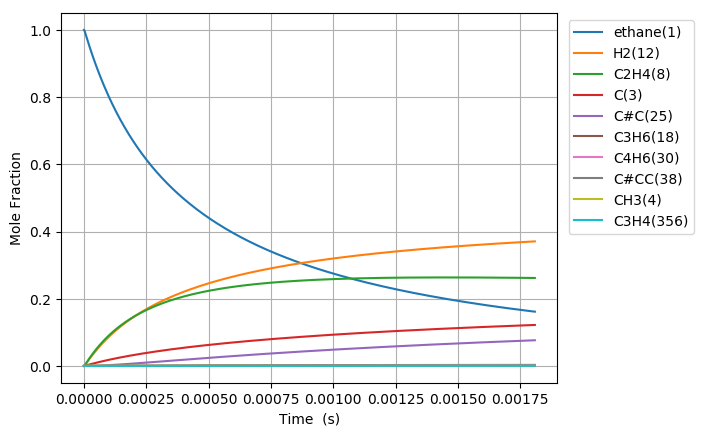

The table this chart was drawn from, first rows:
Time (s), Volume (m^3), Ar, He, Ne, N2, ethane(1), CH3(4), C2H5(5), C(3), H(6), C2H4(8), H2(12), C3H7(14), C2H3(13), C#C(25), C3H5(32), C4H7(28), C4H7(50), C4H6(30), C4H7(51), C3H6(18), C3H7(19), C#CC(38)
6.212092817685293e-19, 0.1122, 0.0, 0.0, 0.0, 0.0, 1, 2.4999740656368003e-16, 8.05205384153299e-19, 2.5488722308754094e-29, 8.0520538415359916e-19, 1.8423146368786545e-29, 5.5286588778047936e-30, 4.5733553986184386e-57, 3.4083110092692537e-49, 1.9134383169395536e-59, 1.0729612006797874e-86, 1.7784812767769669e-89, 7.3052443853247957e-98, 6.9574035373113946e-100, 1.5681951382828877e-100, 1.7058735276046425e-67, 7.0850581718911575e-69, 1.3805743038469197e-96
1.739385988951882e-18, 0.1122, 0.0, 0.0, 0.0, 0.0, 1, 6.9999273837822116e-16, 2.2545750756700415e-18, 1.5395188274486123e-28, 2.2545750756718546e-18, 1.1127580406915124e-28, 3.3393099622457254e-29, 1.4379361104368075e-55, 4.0463468429218868e-48, 4.280284990312404e-58, 1.2132587739057036e-84, 1.3723558330125165e-87, 1.0219740965371978e-95, 9.73313357774015e-98, 2.1938432804556181e-98, 9.8249582184155669e-66, 4.0806307498720172e-67, 2.8137029830927569e-94
3.9757394033185875e-18, 0.1122, 0.0, 0.0, 0.0, 0.0, 1, 1.5999834020069724e-15, 5.1533144588667448e-18, 7.4121204473836676e-28, 5.1533144588754754e-18, 5.3574509642952064e-28, 1.6077340017430811e-28, 3.2079563587697626e-54, 3.9727273503971205e-47, 8.4571219038259493e-57, 1.0977820956199338e-82, 1.4956605159649086e-85, 2.2218871628533031e-93, 2.1160971158287526e-95, 4.7696719562474894e-96, 4.4059236467928501e-64, 1.8299261008431607e-65, 5.0933168381726446e-92
8.448446232052e-18, 0.1122, 0.0, 0.0, 0.0, 0.0, 1, 3.3999647292631492e-15, 1.0950793225913022e-17, 3.2370677332096763e-27, 1.0950793225951154e-17, 2.339739589096374e-27, 7.0213967756123772e-28, 6.0081472178151225e-53, 3.5138323967427219e-46, 1.5048996752269675e-55, 8.3173649159244924e-81, 1.2235431636084121e-83, 3.6407680015160492e-91, 3.4674340088741181e-93, 7.8155783117377785e-94, 1.6576185915365402e-62, 6.8846393283707633e-64, 7.7246047934681534e-90
1.739385988951882e-17, 0.1122, 0.0, 0.0, 0.0, 0.0, 1, 6.9999273837702004e-15, 2.254575076261707e-17, 1.3514120568082575e-26, 2.2545750762776266e-17, 9.7679522070749788e-27, 2.9312949377323617e-27, 1.0377580160927352e-51, 2.9535879293904043e-45, 2.5382333259466509e-54, 5.7822693624838996e-79, 8.8059289488531897e-82, 5.2449612237574356e-89, 4.9952897787101186e-91, 1.1259357299148184e-91, 5.7398068857787574e-61, 2.3839320069328227e-62, 1.0745528980066267e-87
3.528468720445247e-17, 0.1122, 0.0, 0.0, 0.0, 0.0, 1, 1.4199852692763099e-14, 4.5735665846471111e-17, 5.5209592069494146e-26, 4.5735665847121472e-17, 3.990527198049527e-26, 1.1975296281778504e-26, 1.7242504523741528e-50, 2.4215299567994566e-44, 4.1690560663402368e-53, 3.8552532953477936e-77, 5.968945293445741e-80, 7.1133992427989313e-87, 6.7748861470283549e-89, 1.5270558290425046e-89, 1.9096698918972842e-59, 7.9314918708007837e-61, 1.4332466036016878e-85
7.106634183431976e-17, 0.1122, 0.0, 0.0, 0.0, 0.0, 1, 2.8599703310664073e-14, 9.2115496055963024e-17, 2.2316599839853755e-25, 9.211549605859189e-17, 1.6130348973225621e-25, 4.8406062281605034e-26, 2.8109633754530767e-49, 1.961017942281771e-43, 6.7582202102591045e-52, 2.5180897183497038e-75, 3.9302214988424764e-78, 9.3693507098113637e-85, 8.9237446673022906e-87, 2.0114074255866159e-87, 6.2303080262098117e-58, 2.5876533644007162e-59, 1.8725111875970776e-83
1.4262965109405435e-16, 0.1122, 0.0, 0.0, 0.0, 0.0, 1, 5.7399404546126695e-14, 1.8487515664208201e-16, 8.9734066435796174e-25, 1.8487515665265252e-16, 6.4859423849600336e-25, 1.9463864766354398e-25, 4.5397132297776187e-48, 1.5783981679935831e-42, 1.0883907461984802e-50, 1.6280135286878776e-73, 2.5511402191222799e-76, 1.2164081126055056e-82, 1.158624192462185e-84, 2.6115329262843668e-85, 2.0130134066203029e-56, 8.3607116040237966e-58, 2.421414187073387e-81
2.8575626961352355e-16, 0.1122, 0.0, 0.0, 0.0, 0.0, 1, 1.1499880701569473e-13, 3.7039447848286095e-16, 3.598737409453819e-24, 3.703944785252535e-16, 2.601152992588751e-24, 7.8058803303935942e-25, 7.2974560113660303e-47, 1.2665656446895325e-41, 1.7471088825491589e-49, 1.0472211142559518e-71, 1.64427670738919e-74, 1.5679158417177213e-80, 1.4936103605091564e-82, 3.3665900088534384e-83, 6.4727207405280041e-55, 2.6883353150228561e-56, 3.1152540418328113e-79
5.720095066524619e-16, 0.1122, 0.0, 0.0, 0.0, 0.0, 1, 2.3019761194940205e-13, 7.4143312483858272e-16, 1.4413720552126837e-23, 7.4143312500837398e-16, 1.0418179555230072e-23, 3.1264236709010887e-24, 1.1703131759724636e-45, 1.014794623154774e-40, 2.7999319327923137e-48, 6.719206257990255e-70, 1.0560466611619958e-72, 2.0135874299592743e-78, 1.9186140136593012e-80, 4.3245460285481517e-81, 2.0762569121063987e-53, 8.6233823105163645e-55, 3.9976991944525601e-77
1.1445159807303387e-15, 0.1122, 0.0, 0.0, 0.0, 0.0, 1, 4.6059522179510078e-13, 1.4835104282466804e-15, 5.7692445445584083e-23, 1.4835104289262882e-15, 4.1699869123894521e-23, 1.2513842484363707e-23, 1.8746797852275468e-44, 8.1245406856318605e-40, 4.4835462469633376e-47, 4.3057411930200973e-68, 6.7705905663380844e-71, 2.5807441637421151e-76, 2.4601812561427887e-78, 5.545235754115868e-79, 6.6520102620443809e-52, 2.762799855664038e-53, 5.123581961150235e-75
2.2895289288860923e-15, 0.1122, 0.0, 0.0, 0.0, 0.0, 1, 9.213904413996366e-13, 2.9676650778494934e-15, 2.3084492965043219e-22, 2.9676650805688145e-15, 1.6685379583921868e-22, 5.0071670816635877e-23, 3.0012307297976614e-43, 6.5021230738004302e-39, 7.176616654485466e-46, 2.7574240899643119e-66, 4.336984260480809e-69, 3.3031591664744152e-74, 3.1518201292760496e-76, 7.1041861046440957e-77, 2.129921573905623e-50, 8.8462672646661953e-52, 6.5623793311744052e-73
4.5795548251975986e-15, 0.1122, 0.0, 0.0, 0.0, 0.0, 1, 1.842980880261258e-12, 5.9359745482015763e-15, 9.2353003561577024e-22, 5.93597455908066e-15, 6.67523854017591e-22, 2.0031929473768986e-22, 4.8033607804352874e-42, 5.2027204637772776e-38, 1.148499601170157e-44, 1.7653174859501764e-64, 2.7768848863430483e-67, 4.2219458143633565e-72, 4.0361097743635443e-74, 9.0973701609276008e-75, 6.8177904707458975e-49, 2.8316524811834754e-50, 8.4025665525129585e-71
9.159606617820611e-15, 0.1122, 0.0, 0.0, 0.0, 0.0, 1, 3.6861617565947103e-12, 1.1872594173491504e-14, 3.6944207968402866e-21, 1.1872594217011622e-14, 2.670312904851164e-21, 8.0134244708681897e-22, 7.6864801514692938e-41, 4.1626261487793177e-37, 1.8378096237943198e-43, 1.1299919712662568e-62, 1.7775906581921442e-65, 5.3849926081704036e-70, 5.1673468478867993e-72, 1.1647172092523133e-72, 2.1820167266653735e-47, 9.0626268086196248e-49, 1.0757117933542207e-68
1.8319710203066636e-14, 0.1122, 0.0, 0.0, 0.0, 0.0, 1, 7.3725235037024319e-12, 2.3745836162413711e-14, 1.4778284509034796e-20, 2.3745836336503227e-14, 1.0681687668312857e-20, 3.2055006536610731e-21, 1.2299216812781525e-39, 3.33034633236994e-36, 2.9407195831763737e-42, 7.2326500968376003e-61, 1.1377755301171588e-63, 6.8421749444354003e-68, 6.6148931684057724e-70, 1.4909932534100953e-70, 6.9829529830284674e-46, 2.9002442567293825e-47, 1.3770516890199327e-66
3.663991737355869e-14, 0.1122, 0.0, 0.0, 0.0, 0.0, 1, 1.4745246975681162e-11, 4.7492331093622395e-14, 5.9114340632966816e-20, 4.7492331790010331e-14, 4.272763123350878e-20, 1.2822266945097926e-20, 1.9679317547580905e-38, 2.664480022895703e-35, 4.7055097767078493e-41, 4.6292451217501514e-59, 7.2820774887645967e-62, 8.6298331686907556e-66, 8.4674327581234865e-68, 1.9085543416894246e-68, 2.2346129484709636e-44, 9.2810399375716805e-46, 1.7627757585182374e-64
7.32803317145428e-14, 0.1122, 0.0, 0.0, 0.0, 0.0, 1, 2.9490693830691761e-11, 9.498536476945534e-14, 2.3645976720349158e-19, 9.4985367555161016e-14, 1.7091235364568975e-19, 5.1289617207416434e-20, 3.1487018251422915e-37, 2.131832865065193e-34, 7.5296754917669208e-40, 2.9629880276626747e-57, 4.660571026045279e-60, 1.0731288737781439e-63, 1.083841384252348e-65, 2.4429712881194665e-66, 7.1507939229961741e-43, 2.9699308592578898e-44, 2.2566013157843388e-62
1.46561160396511e-13, 0.1122, 0.0, 0.0, 0.0, 0.0, 1, 5.8981587184925497e-11, 1.8997160737445156e-13, 9.4584387383109473e-19, 1.8997161851833543e-13, 6.8365361262590346e-19, 2.0515973378042923e-19, 5.0378209071864642e-36, 1.7058340914927477e-33, 1.2050002555680368e-38, 1.8966031764920504e-55, 2.9827496163855778e-58, 1.2994736670284801e-61, 1.3873099191602617e-63, 3.1269853313041023e-64, 2.2882104207838895e-41, 9.503498876481426e-43, 2.8889992451674518e-60
2.931228177604474e-13, 0.1122, 0.0, 0.0, 0.0, 0.0, 1, 1.1796337247024275e-10, 3.799447935951093e-13, 3.7833850705998091e-18, 3.7994483817879399e-13, 2.7346271714249632e-18, 8.2064279376896955e-19, 8.0600771960472057e-35, 1.3652436065692106e-32, 1.9287889902302603e-37, 1.2141802382813766e-53, 2.5226114167254506e-56, 1.9804781324535287e-59, 2.3421299336658831e-61, 5.2791350087355991e-62, 7.3218910031909864e-40, 3.0408977155729369e-41, 3.6992704961489133e-58
5.862461324883203e-13, 0.1122, 0.0, 0.0, 0.0, 0.0, 1, 2.3592693734827418e-10, 7.5989397005783876e-13, 1.5133559154729792e-17, 7.5989414845709084e-13, 1.0938568725870032e-17, 3.2825895223760449e-18, 1.289463996012426e-33, 1.0931121490600336e-31, 3.0885711063979187e-36, 7.7752280482089435e-52, 1.6210669253276002e-54, 2.1336084541363723e-57, 3.0157663357430626e-59, 6.7974864348646894e-60, 2.3427439828246391e-38, 9.7293841894180975e-40, 4.7384894982336561e-56
1e-12, 0.1122, 0.0, 0.0, 0.0, 0.0, 1, 4.0243664173698916e-10, 1.2962135108115872e-12, 4.7175910686157576e-17, 1.2962140672993511e-12, 3.4099110497799305e-17, 1.0232911272763487e-17, 1.493699341954101e-32, 6.5038379948395689e-31, 3.5842345448162574e-35, 3.5389056697182775e-50, 7.3773718910918608e-53, 1.4607974362307509e-55, 2.7361454128037945e-57, 6.1671938115950414e-58, 5.3587182224714302e-37, 2.2252860580628276e-38, 4.3007753443133314e-54
1.172492761944066e-12, 0.1122, 0.0, 0.0, 0.0, 0.0, 1, 4.7185404433390558e-10, 1.51980353889898e-12, 6.0534272137670629e-17, 1.5198042530107247e-12, 4.3754671766417332e-17, 1.3130479825275124e-17, 2.0626608015424907e-32, 8.7595535746425832e-31, 4.9497296962237349e-35, 4.981850266565292e-50, 1.0385394582445833e-52, 2.0609046104027315e-55, 3.8642636910461565e-57, 8.7099401262443047e-58, 7.4950836753736228e-37, 3.112439710369082e-38, 6.0740012250932843e-54
2.344986020855557e-12, 0.1122, 0.0, 0.0, 0.0, 0.0, 1, 9.4370816722329464e-10, 3.0396675388842814e-12, 2.4213714178080374e-16, 3.0396703994462385e-12, 1.7502169498957855e-16, 5.2522843120498921e-17, 3.2987116725711703e-31, 7.0310839827204364e-30, 7.9452076484185304e-34, 3.1956678999685378e-48, 6.6637540560142924e-51, 1.7717627623919871e-53, 4.9589345168370892e-55, 1.1177181373144119e-55, 2.3973372003829573e-35, 9.953629593729077e-37, 7.7970356468727467e-52
3.5174792797670484e-12, 0.1122, 0.0, 0.0, 0.0, 0.0, 1, 1.415562198974585e-09, 4.5595763996324678e-12, 5.1454144013243812e-16, 4.5595824843689082e-12, 3.7192547270288328e-16, 1.1161238441659172e-16, 1.2573613709493261e-30, 2.0149261489309096e-29, 2.9295646225237567e-33, 1.7846729306115366e-47, 3.308992675095438e-50, 9.368220032489919e-53, 2.9391440559229696e-54, 6.6246558483332614e-55, 1.124954442158797e-34, 4.670450866401276e-36, 5.1024943982759982e-51
4.68997253867854e-12, 0.1122, 0.0, 0.0, 0.0, 0.0, 1, 1.8874161395875721e-09, 6.0795301197839203e-12, 8.7774715223472613e-16, 6.0795405091180043e-12, 6.3446794220348928e-16, 1.9039969904469026e-16, 3.382409834914374e-30, 4.2604882314498643e-29, 7.4440373909544819e-33, 6.7121095030499066e-47, 1.4022368875893224e-49, 4.0334666401693316e-52, 1.3292800087534422e-53, 2.9961125136015461e-54, 3.5062802910927366e-34, 1.4556126707448467e-35, 2.1327591223003147e-50
7.034959056501522e-12, 0.1122, 0.0, 0.0, 0.0, 0.0, 1, 2.8311238067703749e-09, 9.119542837670966e-12, 1.8172638908521334e-15, 9.1195643802568391e-12, 1.3136088814570338e-15, 3.9420564309519994e-16, 1.3676842742285634e-29, 1.1700229203108831e-28, 2.6139996435826464e-32, 4.8364822061393936e-46, 1.2704490429192521e-48, 3.8162118960594405e-51, 1.3836676202584696e-52, 3.1186882638708611e-53, 1.7271556732777041e-33, 7.1695275060131866e-35, 1.7692635096655528e-49
9.379945574324505e-12, 0.1122, 0.0, 0.0, 0.0, 0.0, 1, 3.7748311387307724e-09, 1.2159720508056607e-11, 3.0906896925724547e-15, 1.2159757199409351e-11, 2.2341427933464576e-15, 6.7045227068715333e-16, 3.7037365402866985e-29, 2.4601371734932229e-28, 6.555424865711555e-32, 1.7789741950416982e-45, 5.0263541861792934e-48, 1.5635894624770187e-50, 6.2118399362067621e-52, 1.4000998635851849e-52, 5.4182962706039514e-33, 2.2490031771921119e-34, 7.393963656513234e-49
1e-11, 0.1122, 0.0, 0.0, 0.0, 0.0, 1, 4.0243633908383446e-09, 1.2963624872647157e-11, 3.4872106902472089e-15, 1.2963666288232725e-11, 2.520785040866627e-15, 7.5647190295998538e-16, 4.7022847782984076e-29, 2.9267922574415276e-28, 8.1766008340636272e-32, 2.4934491834533167e-45, 7.2103240347318664e-48, 2.2621341848982873e-50, 9.2771559172498378e-52, 2.09099513541453e-52, 7.1994699723385451e-33, 2.9882451844311022e-34, 1.0793076242115219e-48
1.1724932092147487e-11, 0.1122, 0.0, 0.0, 0.0, 0.0, 1, 4.7185381115869226e-09, 1.5200074904382142e-11, 4.7218751052410233e-15, 1.5200131043446768e-11, 3.4133249809667134e-15, 1.0243178960351333e-15, 8.3180903134020835e-29, 4.5011597259774225e-28, 1.396043385827531e-31, 5.2994363681284022e-45, 1.5905953004994543e-47, 5.0547025440589835e-50, 2.1739898728339356e-51, 4.8999857873925863e-52, 1.3926024764498979e-32, 5.779906938025996e-34, 2.4455425809704202e-48
1.6414905127793452e-11, 0.1122, 0.0, 0.0, 0.0, 0.0, 1, 6.6059509574766546e-09, 2.128132491436494e-11, 9.07999646672727e-15, 2.1281433237933524e-11, 6.5639687051124224e-15, 1.9698086874572439e-15, 3.2225034862423405e-28, 1.2031591476774716e-27, 5.1739491117842473e-31, 4.4368109425236879e-44, 1.329136500487025e-46, 4.5830054129030694e-49, 2.9023108725697374e-50, 6.5414108548461061e-51, 7.849378357107899e-32, 3.2567425844904917e-33, 3.1666705418748697e-47
2.5794851199085382e-11, 0.1122, 0.0, 0.0, 0.0, 0.0, 1, 1.0380772276753717e-08, 3.3445976211810131e-11, 2.2152430497051118e-14, 3.3446242432401667e-11, 1.6015491188861838e-14, 4.8061656445812282e-15, 2.067810660355092e-27, 4.7706088538240897e-27, 3.3631726509885034e-30, 8.2290571267991679e-43, 2.3367133591081197e-45, 8.616821697081988e-48, 9.5657198264298201e-49, 2.1558666080587563e-49, 8.7687996765017167e-31, 3.6352080251042236e-32, 1.1042293649543845e-45
3.517479727037731e-11, 0.1122, 0.0, 0.0, 0.0, 0.0, 1, 1.4155587760955562e-08, 4.5613497868691935e-11, 4.1038108203494674e-14, 4.5613994364727478e-11, 2.967161805943208e-14, 8.9043159399321274e-15, 6.8136395837283872e-27, 1.2082006198375931e-26, 1.1139638486644444e-29, 4.3606324046128724e-42, 1.2855583373433245e-44, 4.8128145489193317e-47, 6.3283285786573757e-48, 1.4262131498622259e-48, 3.701627409223848e-30, 1.5338428972287754e-31, 7.1164347100708636e-45
5.393468941296117e-11, 0.1122, 0.0, 0.0, 0.0, 0.0, 1, 2.1705201228857664e-08, 6.9957146093002233e-11, 9.6243899596135156e-14, 6.9958327301514358e-11, 6.9598978029798819e-14, 2.0886423975785757e-14, 3.878796896989684e-26, 4.5919462713739131e-26, 6.6581083453289666e-29, 6.8673863901056965e-41, 1.9826427660219319e-43, 7.6343073568447756e-46, 1.6458501915799425e-46, 3.7088975449777945e-47, 3.4041991772285681e-29, 1.4084899774957633e-30, 1.8900957215363121e-43
9.14544736981289e-11, 0.1122, 0.0, 0.0, 0.0, 0.0, 1, 3.6804358160353394e-08, 1.1867883860443283e-10, 2.7639180476931972e-13, 1.1868233152983863e-10, 1.9994609947852494e-13, 6.0003734391694841e-14, 3.3756182400412153e-25, 2.5060218516036656e-25, 6.5230250948992602e-28, 2.1449489474739666e-39, 5.9186293693821351e-42, 2.3263162096476189e-44, 9.5281475511734505e-45, 2.1466857092871785e-45, 5.5043286545903656e-28, 2.2696223002223026e-29, 1.1632385388914599e-41
9.999999999999999e-11, 0.1122, 0.0, 0.0, 0.0, 0.0, 1, 4.0243337234574191e-08, 1.2978212547586348e-10, 3.3042267502782955e-13, 1.2978632901101054e-10, 2.3905294931135256e-13, 7.1739844224901614e-14, 4.8966670225534037e-25, 3.359110146762581e-25, 9.6246714536450768e-28, 3.8540016720118976e-39, 1.0995622409518518e-41, 4.3301038481995068e-44, 1.9297043215608836e-44, 4.3474449510480897e-45, 8.7988203811384251e-28, 3.6254202798517781e-29, 2.2929192817394893e-41
1.2897425798329662e-10, 0.1122, 0.0, 0.0, 0.0, 0.0, 1, 5.1903421749351536e-08, 1.6744636158697614e-10, 5.4951996949430871e-13, 1.6745348288555181e-10, 3.9765893371102937e-13, 1.1933829967838391e-13, 1.2375183809618744e-24, 7.3200367568143614e-25, 2.5022444555165493e-27, 1.3062444945791969e-38, 3.8632140149649193e-41, 1.5242553499760845e-43, 7.3507438273172115e-44, 1.6559991676608084e-44, 2.5819087795093619e-27, 1.0627559802632552e-28, 8.5231395667128238e-41
2.0401382655363206e-10, 0.1122, 0.0, 0.0, 0.0, 0.0, 1, 8.2101268867458162e-08, 2.6511867031899727e-10, 1.3747124843616985e-12, 2.6513745011974266e-10, 9.95505556057926e-13, 2.9875941351737838e-13, 7.8573828903662022e-24, 3.3680233954999396e-24, 1.8541032062654592e-26, 2.6795384574669127e-37, 8.071052451696483e-40, 3.2097370479268277e-42, 2.6410291108662426e-42, 5.947524382972694e-43, 2.7048062469231041e-26, 1.1066787709818651e-27, 3.0339308461737945e-39
2.71549438266934e-10, 0.1122, 0.0, 0.0, 0.0, 0.0, 1, 1.0927901197836544e-07, 3.5318004938542531e-10, 2.4353710378065142e-12, 3.5321469385263999e-10, 1.764582657924002e-12, 5.295749054494021e-13, 2.2978419679044736e-23, 8.5161344779749568e-24, 5.8186243997335301e-26, 1.2816834825847378e-36, 4.1053957287854649e-39, 1.6348750663385639e-41, 1.5078583922955486e-41, 3.3953382779039314e-42, 9.6805906537168973e-26, 3.9496105565426875e-27, 1.6596177649474197e-38
3.390850499802359e-10, 0.1122, 0.0, 0.0, 0.0, 0.0, 1, 1.3645645255688466e-07, 4.4138922575938962e-10, 3.7972755196533113e-12, 4.4144537479497489e-10, 2.7529134595686446e-12, 8.2620118203027318e-13, 5.3441434173294833e-23, 1.7812624411191105e-23, 1.4540736034713717e-25, 4.3652869962539816e-36, 1.4847714406666291e-38, 5.9219634713448775e-41, 6.3431079203026711e-41, 1.4281072438607828e-41, 2.6850242326973414e-25, 1.092051827073111e-26, 6.6564121366607267e-38
4.066206616935378e-10, 0.1122, 0.0, 0.0, 0.0, 0.0, 1, 1.636335905658392e-07, 5.2974595560616139e-10, 5.4604231592922643e-12, 5.2982973301835171e-10, 3.9608476763331582e-12, 1.1887473907495397e-12, 1.0674196855659834e-22, 3.2874238559199877e-23, 3.1010408879363329e-25, 1.241182534867448e-35, 4.4349085572357759e-38, 1.7702756305392899e-40, 2.1023096954101334e-40, 4.7326314799165102e-41, 6.1960699311949008e-25, 2.5126472705742457e-26, 2.1196350409353223e-37
4.741562734068397e-10, 0.1122, 0.0, 0.0, 0.0, 0.0, 1, 1.9081042596645107e-07, 6.1824998556471687e-10, 7.4248111007250145e-12, 6.1836801799089035e-10, 5.3887492375285264e-12, 1.6173274743578824e-12, 1.9200749131259793e-22, 5.5627855933827014e-23, 5.9386307111487688e-25, 3.0624681515453542e-35, 1.1405333399763394e-37, 4.5558863116037193e-40, 5.9287268921799441e-40, 1.3344966843266077e-40, 1.2633703138152498e-24, 5.1084683196333686e-26, 5.7772715177551482e-37
6.092274968334435e-10, 0.1122, 0.0, 0.0, 0.0, 0.0, 1, 2.4516318880342942e-07, 7.9569904082143297e-10, 1.2257297712123447e-11, 7.9590725926657637e-10, 8.9057571563133023e-12, 2.6729990783876147e-12, 4.9908418099931995e-22, 1.3260941919317725e-22, 1.7347890933507016e-24, 1.3997836633720142e-34, 5.5756525784130139e-37, 2.2298126286540958e-39, 3.4295002448439817e-39, 7.717638301676384e-40, 4.0495261619229671e-24, 1.628034510246494e-25, 3.152620485377965e-36
7.442987202600474e-10, 0.1122, 0.0, 0.0, 0.0, 0.0, 1, 2.9951474075774429e-07, 9.7373438009182571e-10, 1.8294712696871573e-11, 9.7406507906780791e-10, 1.3306835611730713e-11, 3.9941297768030364e-12, 1.0717321690437609e-21, 2.6884330260209094e-22, 4.1342236497106536e-24, 4.58657697456832e-34, 1.9320193730204005e-36, 7.7319577942762821e-39, 1.343677579336936e-38, 3.0232009258092471e-39, 1.028185378881218e-23, 4.1119422090619847e-25, 1.1869050609651897e-35
8.793699436866512e-10, 0.1122, 0.0, 0.0, 0.0, 0.0, 1, 3.5386508150203264e-07, 1.1523538924560471e-09, 2.5537032177941209e-11, 1.1528435555975837e-09, 1.8595034786642709e-11, 5.5816871297205555e-12, 2.0305623969147323e-21, 4.8947852484897327e-22, 8.6462745114050525e-24, 1.2496355610161473e-33, 5.5288445732905371e-36, 2.2138755661160315e-38, 4.2823230857839971e-38, 9.6331889426387336e-39, 2.253036550977397e-23, 8.9634049504637183e-25, 3.6435795847830858e-35
9.999999999999999e-10, 0.1122, 0.0, 0.0, 0.0, 0.0, 1, 4.0240352044681302e-07, 1.3123684124091158e-09, 3.3023575650927335e-11, 1.3130342142191316e-09, 2.407019877625789e-11, 7.2255100503818343e-12, 3.3273170802466544e-21, 7.8206503711697292e-22, 1.5447603741151778e-23, 2.7680365246521771e-33, 1.2708872807642631e-35, 5.0912327947411067e-38, 1.0827786378259877e-37, 2.4352945596822631e-38, 4.1572516834773284e-23, 1.6458391339981081e-24, 8.9270473934394348e-35
1.014441167113255e-09, 0.1122, 0.0, 0.0, 0.0, 0.0, 1, 4.0821421071469988e-07, 1.3315555200360214e-09, 3.3984232735962407e-11, 1.3322447145793004e-09, 2.4773338843497422e-11, 7.4366252087299826e-12, 3.5153926277615884e-21, 8.2419127074210137e-22, 1.6480192495062906e-23, 3.0192030387786927e-33, 1.3910666456413467e-35, 5.5729197210549547e-38, 1.195912487659436e-37, 2.6897001939923219e-38, 4.449647904244098e-23, 1.760636879013457e-24, 9.8314094668733887e-35
1.1495123905398588e-09, 0.1122, 0.0, 0.0, 0.0, 0.0, 1, 4.6256212808321132e-07, 1.5113372783528075e-09, 4.3636291630854505e-11, 1.5122705092105115e-09, 3.1844635973135911e-11, 9.5598747366817758e-12, 5.6813447858340392e-21, 1.3067747884591898e-21, 2.9246581479007773e-23, 6.6430133569226659e-33, 3.1649037631329556e-35, 1.2684652740476721e-37, 3.0148222868867119e-37, 6.7791186550484504e-38, 8.1136160550666116e-23, 3.1921994459029174e-24, 2.4059152459777633e-34
1.2845836139664626e-09, 0.1122, 0.0, 0.0, 0.0, 0.0, 1, 5.1690883329904545e-07, 1.6916972225141107e-09, 5.4493186423725228e-11, 1.6929228534630283e-09, 3.9811766432039983e-11, 1.1952357757690543e-11, 8.6972503752163737e-21, 1.975237931625105e-21, 4.9031589787977115e-23, 1.3580360614871538e-32, 6.6525839823177059e-35, 2.6672986063646861e-37, 7.0354272164712747e-37, 1.5815933500568438e-37, 1.3884095633667587e-22, 5.4298984312613967e-24, 5.4720903692652428e-34
1.4196548373930665e-09, 0.1122, 0.0, 0.0, 0.0, 0.0, 1, 5.7125432605205246e-07, 1.8726334077530508e-09, 6.6554894564532337e-11, 1.8742036609896064e-09, 4.8677577484878719e-11, 1.4615003601888203e-11, 1.2743024798076918e-20, 2.8712454236755493e-21, 7.8363923266036656e-23, 2.5910545815327152e-32, 1.3018766694946492e-34, 5.2213081403310218e-37, 1.5168339643270897e-36, 3.4090431222166558e-37, 2.2529426065445992e-22, 8.7571654199135169e-24, 1.1548793355465209e-33
1.5547260608196703e-09, 0.1122, 0.0, 0.0, 0.0, 0.0, 1, 6.2559860602843428e-07, 2.0541438762807102e-09, 7.9821393250070087e-11, 2.0561148580755242e-09, 5.8444942302819413e-11, 1.7548754805225108e-11, 1.800918713389481e-20, 4.040180556456334e-21, 1.2025921846942925e-22, 4.6530633118807514e-32, 2.3970494286897132e-34, 9.6160101544794098e-37, 3.0501993753698462e-36, 6.8534840951054213e-37, 3.4955186098787054e-22, 1.3503594866392616e-23, 2.2784039268828883e-33
1.824868507672878e-09, 0.1122, 0.0, 0.0, 0.0, 0.0, 1, 7.3428352640088562e-07, 2.4188799312740105e-09, 1.0996867148381268e-10, 2.4218360271638759e-09, 8.0695728749346787e-11, 2.4233345108307115e-11, 3.3021276617408519e-20, 7.4001461249240751e-21, 2.570392554185637e-22, 1.3101165118613067e-31, 7.0989347964883869e-34, 2.8489355258109942e-36, 1.0691966358547935e-35, 2.4009380812928566e-36, 7.5651845495275467e-22, 2.8861073564699457e-23, 7.670532284127095e-33
2.0679967098407648e-09, 0.1122, 0.0, 0.0, 0.0, 0.0, 1, 8.3209580389740204e-07, 2.749087089831544e-09, 1.4122137753510419e-10, 2.753160035304275e-09, 1.0383331888028905e-10, 3.1186157450105499e-11, 5.2834134842822681e-20, 1.1898535313163293e-20, 4.6639090269005525e-22, 2.9278763454510848e-31, 1.6543234405034392e-33, 6.6408385490733902e-36, 2.8265247427324219e-35, 6.3438989946639464e-36, 1.3781138798452917e-21, 5.1987767548922277e-23, 1.9624879017289899e-32
2.3111249120086517e-09, 0.1122, 0.0, 0.0, 0.0, 0.0, 1, 9.299041471283745e-07, 3.0811251344835763e-09, 1.7637725185834147e-10, 3.0865558071506977e-09, 1.2993607404940332e-10, 3.9032111899144871e-11, 8.0020162810886564e-20, 1.8175838643559556e-20, 7.934487163907816e-22, 5.9703524648132673e-31, 3.5086205210304607e-33, 1.4087293196818141e-35, 6.6928337772387083e-35, 1.5014050276483753e-35, 2.3429186611984891e-21, 8.7402389277783833e-23, 4.5049914197913025e-32
2.5542531141765387e-09, 0.1122, 0.0, 0.0, 0.0, 0.0, 1, 1.0277085542710207e-06, 3.4149831473099428e-09, 2.1543616256406012e-10, 3.4220340765257045e-09, 1.5902033375280892e-10, 4.777678802722662e-11, 1.1600676909062349e-19, 2.6642944675440305e-20, 1.2816974335135184e-21, 1.1321806777261892e-30, 6.9035496679785513e-33, 2.7722640828793838e-35, 1.4516658428314785e-34, 3.2549500679128576e-35, 3.7697607135500746e-21, 1.3907774688804641e-22, 9.4886081939967643e-32
2.7973813163444256e-09, 0.1122, 0.0, 0.0, 0.0, 0.0, 1, 1.1255090235033185e-06, 3.7506503409653921e-09, 2.5839797798025191e-10, 3.7596054464320567e-09, 1.9110233358101752e-10, 5.7425792089348072e-11, 1.6228197659164719e-19, 3.7751438121523266e-20, 1.9841376628615378e-21, 2.0236632119421476e-30, 1.2779422894896989e-32, 5.1325384799199798e-35, 2.9342077569651318e-34, 6.5759988628490713e-35, 5.7991372633219218e-21, 2.1159540656542421e-22, 1.8648143376826529e-31
3.2836377206801995e-09, 0.1122, 0.0, 0.0, 0.0, 0.0, 1, 1.3210981409437554e-06, 4.4273697011711489e-09, 3.5602979670616814e-10, 4.4410693179556605e-09, 2.6432407107246211e-10, 7.9459364751408152e-11, 2.9188994094231827e-19, 6.9897499683291151e-20, 4.2980389729865861e-21, 5.6356734087844646e-30, 3.8114922481666802e-32, 1.5311283320581838e-34, 1.0318408128343931e-33, 2.3100904746780883e-34, 1.2341705847346549e-20, 4.40449897824355e-22, 6.1901603873135998e-31
3.7698941250159734e-09, 0.1122, 0.0, 0.0, 0.0, 0.0, 1, 1.5166714848658296e-06, 5.1111993142940864e-09, 4.6927165738276893e-10, 5.1310298405821527e-09, 3.4972935685076545e-10, 1.0517826572847791e-10, 4.8168144280382099e-19, 1.1901940081060358e-19, 8.3823831586603248e-21, 1.3557100443254035e-29, 9.7613164676989634e-32, 3.9218848586825313e-34, 3.0358757877373208e-33, 6.7899212363763326e-34, 2.3555582262248939e-20, 8.224097293382414e-22, 1.7283448021520489e-30
4.256150529351747e-09, 0.1122, 0.0, 0.0, 0.0, 0.0, 1, 1.7122290406835649e-06, 5.8020571822034189e-09, 5.9812251187659417e-10, 5.8295675250852672e-09, 4.4744480405730585e-10, 1.3462837780207963e-10, 7.4506456980999735e-19, 1.9014175477654143e-19, 1.5090346083711227e-20, 2.9194674291687452e-29, 2.2265702549098351e-31, 8.9469697380859753e-34, 7.8010561171832459e-33, 1.7430675601938535e-33, 4.1414742523411159e-20, 1.4149491196011349e-21, 4.2326786971363879e-30
4.742406933687521e-09, 0.1122, 0.0, 0.0, 0.0, 0.0, 1, 1.9077707938114872e-06, 6.4998631820954652e-09, 7.4258131481436878e-10, 6.5367610017160912e-09, 5.575955780846308e-10, 1.6785601255210708e-10, 1.0958829602147088e-18, 2.8889304182619777e-19, 2.5509181666998079e-20, 5.7706214866242404e-29, 4.642540201171874e-31, 1.8656808474814635e-33, 1.806820970642545e-32, 4.0333369567771364e-33, 6.8299482681097059e-20, 2.2840436365224371e-21, 9.3722737132233995e-30
5.714919742359068e-09, 0.1122, 0.0, 0.0, 0.0, 0.0, 1, 2.298806833664339e-06, 7.9160081509432337e-09, 1.0783185991338224e-09, 7.9774207623163407e-09, 8.1569674255480247e-10, 2.4583114068296263e-10, 2.1167998853403029e-18, 5.9469899130469112e-19, 6.3214104268773911e-20, 1.8665566917722366e-28, 1.6659570341890983e-30, 6.6959528359155506e-33, 7.925082089049852e-32, 1.7651616603318706e-32, 1.6079608150620179e-19, 5.1534295526395924e-21, 3.7425421019464152e-29
... 757 more rows
